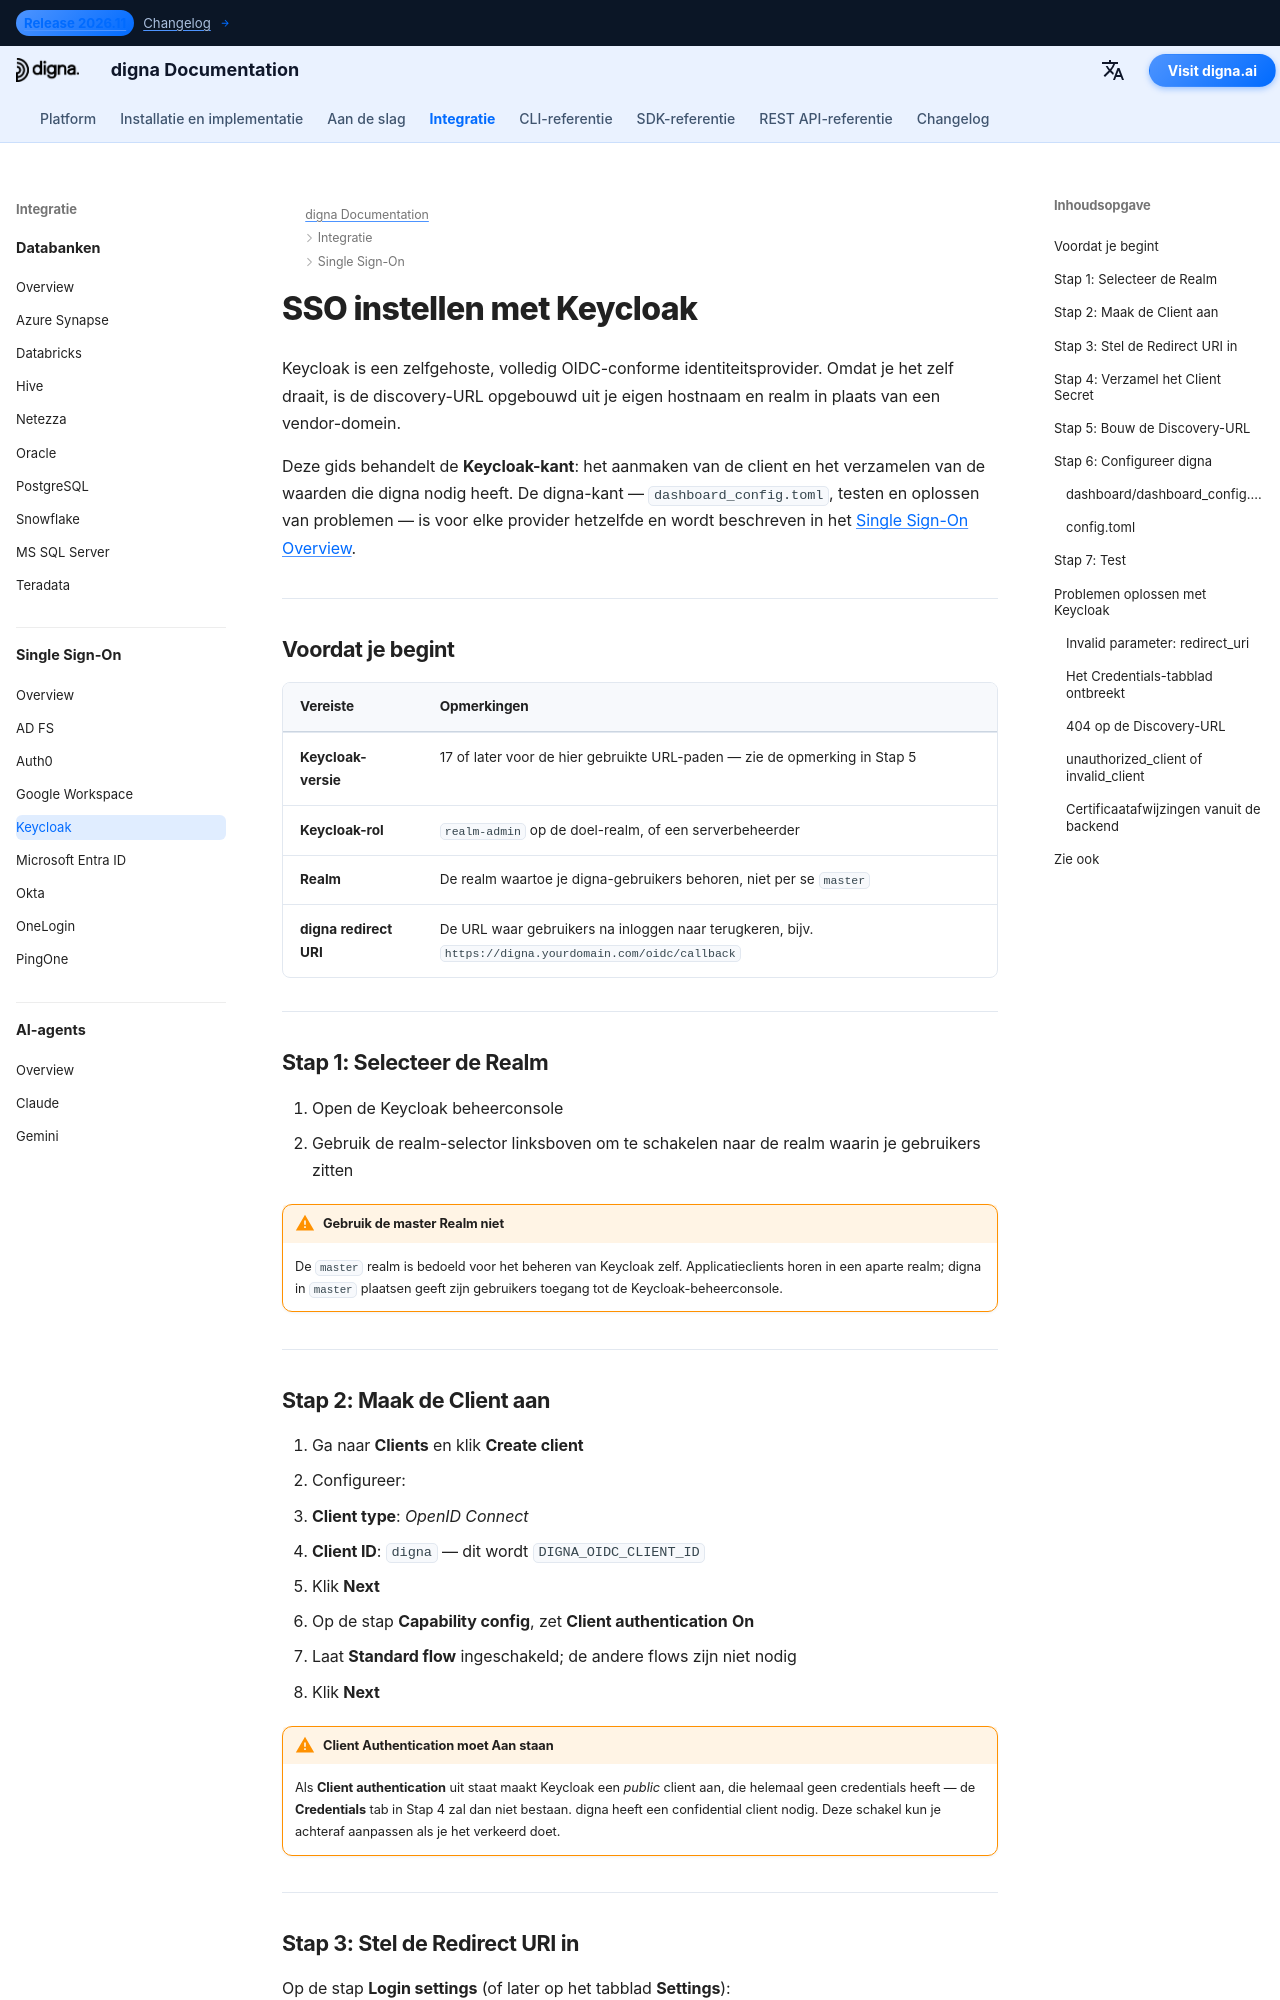

repository: dignaai/digna-docs · page: nl/sso/keycloak_sso_guide/index.html · generator: mkdocs

---
title: Keycloak SSO – Single Sign-On-integratie | digna Documentatie
description: Configureer Single Sign-On voor digna met Keycloak via OpenID Connect — realm- en clientconfiguratie, client-authenticatie, geldige redirect-URI's, client secret en de bijbehorende digna-configuratie.
image: /assets/logo_square.png
keywords: digna sso, keycloak sso, keycloak oidc, realm, confidential client, openid connect, zelfgehoste identiteitsprovider
---

# SSO instellen met Keycloak

Keycloak is een zelfgehoste, volledig OIDC-conforme identiteitsprovider. Omdat je het zelf draait, is de discovery-URL opgebouwd uit je eigen hostnaam en realm in plaats van een vendor-domein.

Deze gids behandelt de **Keycloak-kant**: het aanmaken van de client en het verzamelen van de waarden die digna nodig heeft. De digna-kant — `dashboard_config.toml`, testen en oplossen van problemen — is voor elke provider hetzelfde en wordt beschreven in het [Single Sign-On Overview](overview.md).

---

## Voordat je begint

| Vereiste | Opmerkingen |
|---|---|
| **Keycloak-versie** | 17 of later voor de hier gebruikte URL-paden — zie de opmerking in Stap 5 |
| **Keycloak-rol** | `realm-admin` op de doel-realm, of een serverbeheerder |
| **Realm** | De realm waartoe je digna-gebruikers behoren, niet per se `master` |
| **digna redirect URI** | De URL waar gebruikers na inloggen naar terugkeren, bijv. `https://digna.yourdomain.com/oidc/callback` |

---

## Stap 1: Selecteer de Realm

1. Open de Keycloak beheerconsole
2. Gebruik de realm-selector linksboven om te schakelen naar de realm waarin je gebruikers zitten

!!! warning "Gebruik de master Realm niet"

    De `master` realm is bedoeld voor het beheren van Keycloak zelf. Applicatieclients horen in een aparte realm; digna in `master` plaatsen geeft zijn gebruikers toegang tot de Keycloak-beheerconsole.

---
